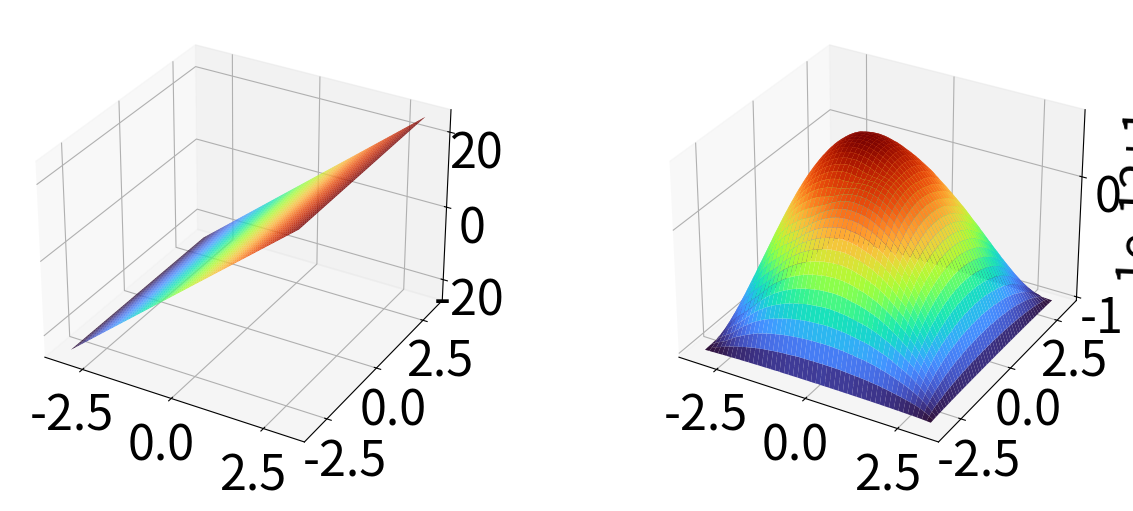

Python code for this plot: (Note: this script raises an exception after producing the figure.)
import numpy as np
import matplotlib.pyplot as plt
from scipy.sparse import spdiags, eye, kron
from scipy.sparse.linalg import spsolve, gmres, LinearOperator
from scipy.linalg import qr
from scipy.io import loadmat, savemat
from scipy.interpolate import RegularGridInterpolator, interp1d

# Set up plotting parameters (equivalent to MATLAB set commands)
plt.rcParams.update({
    'font.size': 35,
    'lines.linewidth': 3,
    'axes.labelsize': 35,
    'xtick.labelsize': 35,
    'ytick.labelsize': 35
})

# Setup grid in x-y
Nx = 450  # 256; % number of grid point along one direction
plt.clf()
L = 2.0 * np.pi  # 2.0*pi
x = np.linspace(-L/2, L/2, Nx+2)  # periodic grid
dx = x[1] - x[0]
y = x.copy()
dy = y[1] - y[0]

xint = x[1:-1]
yint = y[1:-1]
Ny = len(yint)

X, Y = np.meshgrid(x, y)  # make 2D grid
Xint, Yint = np.meshgrid(xint, yint)  # make 2D grid of interior points

# Make finite difference laplacian
# Dirichlet boundary conditions
e = (1/dy**2) * np.ones(Ny)
D2_d = spdiags([e, -2*e, e], [-1, 0, 1], Ny, Ny)
I_nx = eye(Nx)
I_ny = eye(Ny)
Lap = kron(I_nx, D2_d) + kron(D2_d, I_ny)

# Parameters
beta_BC = 7.94
sigma_bc = 0.78  # 0.68
delta_layer = 0.1  # 5*dx; %6*dx;

# Exact solutions
def Phi_exact(x, y):
    return beta_BC * y + 0 * x

def Npm_exact(x, y):
    return 0 * x + 1.0

# Boundary conditions
Phi_BCs = np.zeros_like(Xint)
Npm_BCs = np.zeros_like(Xint)

Phi_BCs[0, :] = (1/dy/dy) * Phi_exact(xint, Y[0, 0])
Phi_BCs[-1, :] += (1/dy/dy) * Phi_exact(xint, Y[-1, -1])
Phi_BCs[:, 0] += (1/dx/dx) * Phi_exact(X[0, 0], yint)
Phi_BCs[:, -1] += (1/dx/dx) * Phi_exact(X[-1, -1], yint)

Npm_BCs[0, :] = (1/dy/dy) * Npm_exact(xint, Y[0, 0])
Npm_BCs[-1, :] += (1/dy/dy) * Npm_exact(xint, Y[-1, -1])
Npm_BCs[:, 0] += (1/dx/dx) * Npm_exact(X[0, 0], yint)
Npm_BCs[:, -1] += (1/dx/dx) * Npm_exact(X[-1, -1], yint)

RHS = np.zeros_like(Xint)

Test_Phi = spsolve(Lap, RHS.flatten(order='F') - Phi_BCs.flatten(order='F'))
Test_Npm = spsolve(Lap, RHS.flatten(order='F') - Npm_BCs.flatten(order='F'))

fig = plt.figure(figsize=(15, 6))
ax1 = fig.add_subplot(121, projection='3d')
ax1.plot_surface(Xint, Yint, Test_Phi.reshape(Ny, Nx), cmap='turbo')
ax2 = fig.add_subplot(122, projection='3d')
ax2.plot_surface(Xint, Yint, Test_Npm.reshape(Ny, Nx), cmap='turbo')
plt.show()

# Make immersed boundary mats
rad = 0.25
dth = dx / rad
theta = np.arange(0, 2*np.pi, dth)
Nib = len(theta)
xib = rad * np.cos(theta)
yib = rad * np.sin(theta)
n_x = np.cos(theta)
n_y = np.sin(theta)

# Delta functions
def delta_a(r, a):
    return (1/(2*np.pi*a**2)) * np.exp(-0.5*(r/a)**2)

def delta(r):
    return delta_a(r, 1.2*dx)

def delta_r(r):
    return (1/(1.2*dx))**2 * r * delta_a(r, 1.2*dx)

cut = 6 * 1.2 * dx

# Define operators
def spreadQ_prime(X, Y, xq, yq, n_x, n_y, q, delta_r, cut):
    Sq = np.zeros_like(X)
    Nq = len(q)
    for k in range(Nq):
        Rk = np.sqrt((X - xq[k])**2 + (Y - yq[k])**2)
        mask = (Rk <= cut)
        n_dot_rhat = (n_x[k]*(X[mask] - xq[k]) + n_y[k]*(Y[mask] - yq[k])) / Rk[mask]
        Sq[mask] += q[k] * n_dot_rhat * delta_r(Rk[mask])
    return Sq

def interpPhi_prime(X, Y, xq, yq, n_x, n_y, Phi, delta_r, cut):
    Jphi = np.zeros_like(xq)
    Nq = len(xq)
    dx_loc = X[0, 1] - X[0, 0]
    dy_loc = Y[1, 0] - Y[0, 0]
    for k in range(Nq):
        Rk = np.sqrt((X - xq[k])**2 + (Y - yq[k])**2)
        mask = (Rk <= cut)
        n_dot_rhat = (n_x[k]*(X[mask] - xq[k]) + n_y[k]*(Y[mask] - yq[k])) / Rk[mask]
        Jphi[k] = dx_loc * dy_loc * np.sum(Phi[mask] * n_dot_rhat * delta_r(Rk[mask]))
    return Jphi

def spreadQ(X, Y, xq, yq, q, delta, cut):
    Sq = np.zeros_like(X)
    Nq = len(q)
    for k in range(Nq):
        Rk = np.sqrt((X - xq[k])**2 + (Y - yq[k])**2)
        mask = (Rk <= cut)
        Sq[mask] += q[k] * delta(Rk[mask])
    return Sq

def interpPhi(X, Y, xq, yq, Phi, delta, cut):
    Jphi = np.zeros_like(xq)
    Nq = len(xq)
    dx_loc = X[0, 1] - X[0, 0]
    dy_loc = Y[1, 0] - Y[0, 0]
    for k in range(Nq):
        Rk = np.sqrt((X - xq[k])**2 + (Y - yq[k])**2)
        mask = (Rk <= cut)
        Jphi[k] = dx_loc * dy_loc * np.sum(Phi[mask] * delta(Rk[mask]))
    return Jphi

# Define lambda functions for operators
Sop_prime = lambda q: spreadQ_prime(Xint, Yint, xib, yib, n_x, n_y, q, delta_r, cut)
Jop_prime = lambda P: interpPhi_prime(Xint, Yint, xib, yib, n_x, n_y, P, delta_r, cut)
Sop = lambda q: spreadQ(Xint, Yint, xib, yib, q, delta, cut)
Jop = lambda P: interpPhi(Xint, Yint, xib, yib, P, delta, cut)

Phi_BC = Phi_exact(X, Y)
N_pm_BC = Npm_exact(X, Y)

def Grad_dot_Grad(Phi, N_pm, dx, dy, Nx, Ny, Phi_BC, N_pm_BC):
    # Phi_x * N_x + Phi_y * N_y
    Phi = Phi.reshape(Ny, Nx).T
    N_pm = N_pm.reshape(Ny, Nx).T
    
    Phi_BC_y = np.vstack([Phi_BC[0, 1:-1].reshape(1, -1), Phi, Phi_BC[-1, 1:-1].reshape(1, -1)])
    Phi_y = (0.5/dy) * (Phi_BC_y[2:, :] - Phi_BC_y[:-2, :])
    
    N_pm_BC_y = np.vstack([N_pm_BC[0, 1:-1].reshape(1, -1), N_pm, N_pm_BC[-1, 1:-1].reshape(1, -1)])
    N_pm_y = (0.5/dy) * (N_pm_BC_y[2:, :] - N_pm_BC_y[:-2, :])
    
    Phi_BC_x = np.hstack([Phi_BC[1:-1, 0].reshape(-1, 1), Phi, Phi_BC[1:-1, -1].reshape(-1, 1)])
    Phi_x = (0.5/dx) * (Phi_BC_x[:, 2:] - Phi_BC_x[:, :-2])
    
    N_pm_BC_x = np.hstack([N_pm_BC[1:-1, 0].reshape(-1, 1), N_pm, N_pm_BC[1:-1, -1].reshape(-1, 1)])
    N_pm_x = (0.5/dx) * (N_pm_BC_x[:, 2:] - N_pm_BC_x[:, :-2])
    
    G_d_G = N_pm_x * Phi_x + N_pm_y * Phi_y
    return G_d_G.flatten(order='F')

G_d_G = lambda Phi, N_pm: Grad_dot_Grad(Phi, N_pm, dx, dy, Nx, Ny, Phi_BC, N_pm_BC)

# Boundary conditions context
ctxt_BCs = np.concatenate([
    Phi_BCs.flatten(order='F'),
    Npm_BCs.flatten(order='F'),
    Npm_BCs.flatten(order='F'),
    np.zeros(len(xib)) - (sigma_bc/delta_layer),
    np.zeros(len(xib)),
    np.zeros(len(xib))
])

def Constrained_Lap(ctxt, ctxt_prev, Lap, delta_layer, Nx, Ny, Nib, Sop, Jop, Sop_prime, Jop_prime):
    A_x_Ctx = np.zeros_like(ctxt)
    
    sz = Nx * Ny
    Phi = ctxt[:sz]
    N_p = ctxt[sz:2*sz]
    N_m = ctxt[2*sz:3*sz]
    q_i = 3 * sz
    Q = ctxt[q_i:q_i+Nib]
    Q_p = ctxt[q_i+Nib:q_i+2*Nib]
    Q_m = ctxt[q_i+2*Nib:q_i+3*Nib]
    
    Phi_prev = ctxt_prev[:sz]
    N_p_prev = ctxt_prev[sz:2*sz]
    N_m_prev = ctxt_prev[2*sz:3*sz]
    
    SQ = Sop_prime(Q)
    SQ_p = Sop_prime(Q_p)
    SQ_m = Sop_prime(Q_m)
    
    dl2 = delta_layer**2
    A_x_Ctx[:sz] = dl2 * Phi + spsolve(Lap, 0.5*N_p - 0.5*N_m + SQ.flatten(order='F'))
    A_x_Ctx[sz:2*sz] = N_p + spsolve(Lap, SQ_p.flatten(order='F'))
    A_x_Ctx[2*sz:3*sz] = N_m + spsolve(Lap, SQ_m.flatten(order='F'))
    A_x_Ctx[q_i:q_i+Nib] = Jop_prime(Phi.reshape(Ny, Nx))
    A_x_Ctx[q_i+Nib:q_i+2*Nib] = Jop_prime(N_p.reshape(Ny, Nx))
    A_x_Ctx[q_i+2*Nib:q_i+3*Nib] = Jop_prime(N_m.reshape(Ny, Nx))
    
    return A_x_Ctx

def Build_RHS(ctxt, ctxt_BCs, Lap, G_d_G, delta_layer, dx, dy, Nx, Ny, Nib, Sop, Jop, Sop_prime, Jop_prime):
    b_Ctx = np.zeros_like(ctxt_BCs)
    
    sz = Nx * Ny
    q_i = 3 * sz
    Phi = ctxt[:sz]
    N_p = ctxt[sz:2*sz]
    N_m = ctxt[2*sz:3*sz]
    
    Phi_BC = ctxt_BCs[:sz]
    N_p_BC = ctxt_BCs[sz:2*sz]
    N_m_BC = ctxt_BCs[2*sz:3*sz]
    Q_BC = ctxt_BCs[q_i:q_i+Nib]
    Q_p_BC = ctxt_BCs[q_i+Nib:q_i+2*Nib]
    Q_m_BC = ctxt_BCs[q_i+2*Nib:q_i+3*Nib]
    
    dl2 = delta_layer**2
    b_Ctx[:sz] = spsolve(Lap, -dl2 * Phi_BC)
    b_Ctx[sz:2*sz] = spsolve(Lap, -N_p * (Lap @ Phi + Phi_BC) - N_p_BC - G_d_G(Phi, N_p))
    b_Ctx[2*sz:3*sz] = spsolve(Lap, N_m * (Lap @ Phi + Phi_BC) - N_m_BC + G_d_G(Phi, N_m))
    b_Ctx[q_i:q_i+Nib] = Q_BC
    b_Ctx[q_i+Nib:q_i+2*Nib] = Q_p_BC - Jop(N_p.reshape(Ny, Nx)) * Jop_prime(Phi.reshape(Ny, Nx))
    b_Ctx[q_i+2*Nib:q_i+3*Nib] = Q_m_BC + Jop(N_m.reshape(Ny, Nx)) * Jop_prime(Phi.reshape(Ny, Nx))
    
    return b_Ctx

class ConstrainedLapOperator:
    def __init__(self, Lap, delta_layer, Nx, Ny, Nib, Sop, Jop, Sop_prime, Jop_prime):
        self.Lap = Lap
        self.delta_layer = delta_layer
        self.Nx = Nx
        self.Ny = Ny
        self.Nib = Nib
        self.Sop = Sop
        self.Jop = Jop
        self.Sop_prime = Sop_prime
        self.Jop_prime = Jop_prime
        self.ctxt_prev = None
    
    def set_context(self, ctxt_prev):
        self.ctxt_prev = ctxt_prev.copy()  # Make a copy to avoid reference issues
    
    def matvec(self, xx):
        return Constrained_Lap(xx, self.ctxt_prev, self.Lap, self.delta_layer, 
                              self.Nx, self.Ny, self.Nib, self.Sop, self.Jop, 
                              self.Sop_prime, self.Jop_prime)

# Create the operator once
lap_operator = ConstrainedLapOperator(Lap, delta_layer, Nx, Ny, Nib, Sop, Jop, Sop_prime, Jop_prime)

# Load initial conditions from .mat file
ld = loadmat('BC_run_N_300_r0p25.mat')
METHOD = 'cubic'  # equivalent to 'makima' in MATLAB

Ny_ld = int(ld['Ny'][0, 0])
Nx_ld = int(ld['Nx'][0, 0])
Nib_ld = int(ld['Nib'][0, 0])
sz = Ny_ld * Nx_ld

ctxt_ld = ld['ctxt'].flatten(order='F')
Phi_ld = ctxt_ld[:sz].reshape(Ny_ld, Nx_ld, order='F')  # Important: use Fortran order
N_p_ld = ctxt_ld[sz:2*sz].reshape(Ny_ld, Nx_ld, order='F')
N_m_ld = ctxt_ld[2*sz:3*sz].reshape(Ny_ld, Nx_ld, order='F')
Q_ld = ctxt_ld[3*sz:3*sz+Nib_ld]
Q_p_ld = ctxt_ld[3*sz+Nib_ld:3*sz+2*Nib_ld]
Q_m_ld = ctxt_ld[3*sz+2*Nib_ld:3*sz+3*Nib_ld]

Xint_ld = ld['Xint']
Yint_ld = ld['Yint']
theta_ld = ld['theta'].flatten()

# Extract the coordinate vectors from the loaded grid
x_ld = Xint_ld[0, :]  # First row gives x-coordinates
y_ld = Yint_ld[:, 0]  # First column gives y-coordinates

# Create RegularGridInterpolator objects, extrapolate if outside bounds
# Note: RegularGridInterpolator expects (y, x) order for 2D data
Phi_interp = RegularGridInterpolator((y_ld, x_ld), Phi_ld, 
                                     method=METHOD, bounds_error=False, fill_value=None)
N_p_interp = RegularGridInterpolator((y_ld, x_ld), N_p_ld, 
                                     method=METHOD, bounds_error=False, fill_value=None)
N_m_interp = RegularGridInterpolator((y_ld, x_ld), N_m_ld, 
                                     method=METHOD, bounds_error=False, fill_value=None)

# Create interpolation points for the new grid
# RegularGridInterpolator expects points as (y, x) pairs
points_new = np.column_stack([Xint.flatten(order='F'), Yint.flatten(order='F')])

# Perform interpolation
Phi_init = Phi_interp(points_new).reshape(Ny, Nx)
N_p_init = N_p_interp(points_new).reshape(Ny, Nx)
N_m_init = N_m_interp(points_new).reshape(Ny, Nx)

# Interpolate boundary quantities
Q_init = interp1d(theta_ld, Q_ld, kind=METHOD, bounds_error=False, fill_value='extrapolate')(theta)
Q_p_init = interp1d(theta_ld, Q_p_ld, kind=METHOD, bounds_error=False, fill_value='extrapolate')(theta)
Q_m_init = interp1d(theta_ld, Q_m_ld, kind=METHOD, bounds_error=False, fill_value='extrapolate')(theta)

ctxt = np.concatenate([
    Phi_init.flatten(order='F'),
    N_p_init.flatten(order='F'),
    N_m_init.flatten(order='F'),
    Q_init,
    Q_p_init,
    Q_m_init
])

# Define operators for iteration
AxOp_prev = lambda ctxt, ctxt_prev: Constrained_Lap(ctxt, ctxt_prev, Lap, delta_layer, Nx, Ny, Nib, Sop, Jop, Sop_prime, Jop_prime)
b_Op = lambda ctxt: Build_RHS(ctxt, ctxt_BCs, Lap, G_d_G, delta_layer, dx, dy, Nx, Ny, Nib, Sop, Jop, Sop_prime, Jop_prime)

# Check initial residual
RHS = b_Op(ctxt)
err_init = np.linalg.norm(AxOp_prev(ctxt, ctxt) - RHS) / np.linalg.norm(RHS)
print(f'Initial residual: {err_init}')

# Anderson acceleration parameters
beta = 0.2
m = 50
DU = np.full((len(RHS), m), np.nan)
DG = np.full((len(RHS), m), np.nan)

tol = 1e-5
u_n = ctxt.copy()
RHS = b_Op(ctxt)
AxOp = LinearOperator((len(RHS), len(RHS)), matvec=lambda xx: AxOp_prev(xx, ctxt))

# Initial GMRES solve
lap_operator.set_context(ctxt)
AxOp = LinearOperator((len(RHS), len(RHS)), matvec=lap_operator.matvec)
G_u_n, info = gmres(AxOp, RHS, atol=tol, maxiter=1000, x0=u_n)
if info != 0:
    print(f'GMRES warning: convergence info = {info}')

u_next = G_u_n.copy()
G_u_next = G_u_n.copy()
err = []

# Anderson acceleration loop
for its in range(100000):
    RHS = b_Op(u_next)
    lap_operator.set_context(u_next)  # Update the context
    AxOp = LinearOperator((len(RHS), len(RHS)), matvec=lap_operator.matvec)
    G_u_next, info = gmres(AxOp, RHS, atol=tol, maxiter=1000, x0=u_next)
    
    if info != 0:
        print(f'GMRES warning at iteration {its}: convergence info = {info}')
    
    m_n = min(m, its + 1)
    
    # Store differences
    if its < m:
        DU[:, its] = u_next - u_n
        DG[:, its] = G_u_next - G_u_n
    else:
        DU = np.roll(DU, -1, axis=1)
        DG = np.roll(DG, -1, axis=1)
        DU[:, -1] = u_next - u_n
        DG[:, -1] = G_u_next - G_u_n
    
    f_n = G_u_next - u_next
    DF = DG[:, :m_n] - DU[:, :m_n]
    
    # QR decomposition
    Q_qr, R_qr = qr(DF, mode='economic')
    gamma = np.linalg.solve(R_qr, Q_qr.T @ f_n)
    
    u_n = u_next.copy()
    G_u_n = G_u_next.copy()
    
    u_next = (G_u_next - DG[:, :m_n] @ gamma) - (1-beta) * (f_n - DF @ gamma)
    
    # Extract solution components
    Phi = u_next[:Ny*Nx].reshape(Ny, Nx)
    Np = u_next[Ny*Nx:2*Nx*Ny].reshape(Ny, Nx)
    Nm = u_next[2*Ny*Nx:3*Nx*Ny].reshape(Ny, Nx)
    
    # Check convergence
    RHS = b_Op(u_next)
    err_curr = np.linalg.norm(AxOp_prev(u_next, u_next) - RHS) / np.linalg.norm(RHS)
    err.append(err_curr)
    
    print(f'Iteration {its}: residual = {err_curr}')
    
    if err_curr < 1e-4:
        print('Converged!')
        break
    
    # Plot current solution
    if its % 10 == 0:  # Plot every 10 iterations
        plt.clf()
        fig = plt.figure(figsize=(10, 8))
        ax = fig.add_subplot(111, projection='3d')
        surf = ax.plot_surface(Xint, Yint, Np, cmap='turbo', alpha=0.8)
        ax.set_xlabel('x')
        ax.set_ylabel('y')
        ax.set_title(r'$N_+$')
        plt.pause(0.01)

ctxt_final = u_next.copy()

# Save results
savemat('Err_Run_N_450.mat', {
    'ctxt': ctxt_final,
    'u_next': u_next,
    'Xint': Xint,
    'Yint': Yint,
    'xib': xib,
    'yib': yib,
    'Phi': Phi,
    'Np': Np,
    'Nm': Nm,
    'err': np.array(err)
})

print("Computation completed and results saved!")